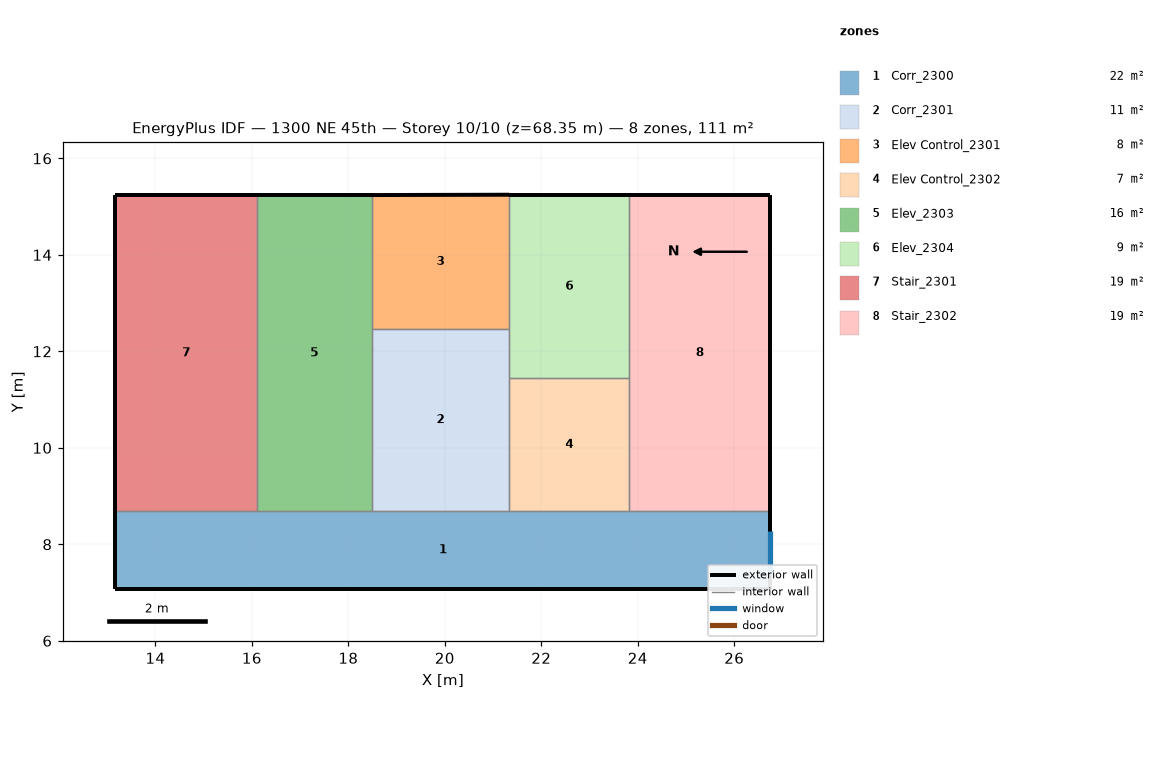
=== STOREY PLAN SPEC (per zone: floor XY polygon, exterior-wall plan segments, windows/doors) ===
zone 1: Corr_2300  (21.9 m²)
  floor: (26.75, 8.69) (26.75, 7.07) (13.17, 7.07) (13.17, 8.69)
  exterior wall: (26.75, 7.07) – (26.75, 8.69)  [1.6 m]
    window: (26.75, 7.36) – (26.75, 8.28)  [2.0 m²]
  exterior wall: (13.17, 7.07) – (26.75, 7.07)  [13.6 m]
  exterior wall: (13.17, 8.69) – (13.17, 7.07)  [1.6 m]
  interior walls: 5
zone 2: Corr_2301  (10.8 m²)
  floor: (21.34, 12.47) (21.34, 8.69) (18.48, 8.69) (18.48, 12.47)
  interior walls: 5
zone 3: Elev Control_2301  (7.9 m²)
  floor: (21.34, 15.25) (21.34, 12.47) (18.48, 12.47) (18.48, 15.24)
  exterior wall: (21.34, 15.25) – (18.48, 15.24)  [2.9 m]
  interior walls: 3
zone 4: Elev Control_2302  (6.9 m²)
  floor: (21.34, 11.44) (23.83, 11.44) (23.83, 8.69) (21.34, 8.69)
  interior walls: 4
zone 5: Elev_2303  (15.6 m²)
  floor: (18.48, 15.24) (18.48, 8.69) (16.10, 8.69) (16.10, 15.24)
  exterior wall: (18.48, 15.24) – (16.10, 15.24)  [2.4 m]
  interior walls: 4
zone 6: Elev_2304  (9.5 m²)
  floor: (23.83, 15.25) (23.83, 11.44) (21.34, 11.44) (21.34, 15.25)
  exterior wall: (23.83, 15.25) – (21.34, 15.25)  [2.5 m]
  interior walls: 4
zone 7: Stair_2301  (19.2 m²)
  floor: (13.17, 15.24) (16.10, 15.24) (16.10, 8.69) (13.17, 8.69)
  exterior wall: (13.17, 15.24) – (13.17, 8.69)  [6.6 m]
  exterior wall: (16.10, 15.24) – (13.17, 15.24)  [2.9 m]
  interior walls: 2
zone 8: Stair_2302  (19.2 m²)
  floor: (26.75, 15.25) (26.75, 8.69) (23.83, 8.69) (23.83, 15.25)
  exterior wall: (26.75, 15.25) – (23.83, 15.25)  [2.9 m]
  exterior wall: (26.75, 8.69) – (26.75, 15.25)  [6.6 m]
  interior walls: 3

=== DERIVED (storey summary) ===
Building: 1300 NE 45th
Storey: 10 of 10  (floor level z = 68.35 m)
Storey gross floor area: 110.9 m²
Zones on this storey: 8
  - Corr_2300: floor 21.9 m²; exterior wall 16.8 m (56.3 m²); 1 window(s) 2.0 m²; WWR 3.5%
  - Corr_2301: floor 10.8 m²
  - Elev Control_2301: floor 7.9 m²; exterior wall 2.9 m (9.6 m²); WWR 0.0%
  - Elev Control_2302: floor 6.9 m²
  - Elev_2303: floor 15.6 m²; exterior wall 2.4 m (8.0 m²); WWR 0.0%
  - Elev_2304: floor 9.5 m²; exterior wall 2.5 m (8.3 m²); WWR 0.0%
  - Stair_2301: floor 19.2 m²; exterior wall 9.5 m (31.8 m²); WWR 0.0%
  - Stair_2302: floor 19.2 m²; exterior wall 9.5 m (31.8 m²); WWR 0.0%
Zone adjacency (shared interzone walls):
  - Corr_2300 ↔ Corr_2301
  - Corr_2300 ↔ Elev Control_2302
  - Corr_2300 ↔ Elev_2303
  - Corr_2300 ↔ Stair_2301
  - Corr_2300 ↔ Stair_2302
  - Corr_2301 ↔ Elev Control_2301
  - Corr_2301 ↔ Elev Control_2302
  - Corr_2301 ↔ Elev_2303
  - Corr_2301 ↔ Elev_2304
  - Elev Control_2301 ↔ Elev_2303
  - Elev Control_2301 ↔ Elev_2304
  - Elev Control_2302 ↔ Elev_2304
  - Elev Control_2302 ↔ Stair_2302
  - Elev_2303 ↔ Stair_2301
  - Elev_2304 ↔ Stair_2302